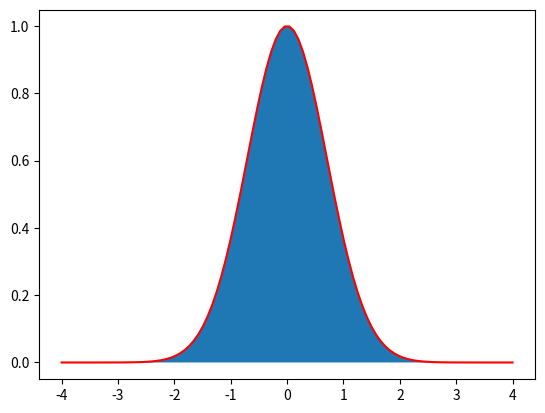

Here is the Python script that generated this plot:
#!/usr/bin/env python
# -*- coding: utf-8 -*-


# TODO: Importez vos modules ici
import numpy as np
import cmath
from scipy.integrate import quad
from matplotlib import pyplot
import math


# TODO: Définissez vos fonctions ici (il en manque quelques unes)


def linear_values() -> np.ndarray:
    return np.linspace(-1.3, 2.5, 64)


def coordinate_conversion(cartesian_coordinates: np.ndarray) -> np.ndarray:
    # x = cartesian_coordinates[0]
    # y = cartesian_coordinates[1]
    # r = (x**2 + y**2)**1/2
    # angle = math.atan2(y, x)
    #
    # return np.array([r, angle])

    # ou encore

    # voir screenhot 9 nov
    # a = np.zeros([len(cartesian_coordinates), 2])
    #
    # for i in range(len(cartesian_coordinates)):
    #     a[i] = cmath.polar(cartesian_coordinates[i])
    #
    # return a

    # ou bien

    # results = []
    # for coords in cartesian_coordinates:
    #     results.append(cmath.polar(coords))
    #
    # return np.array(results)

    # et le best

    return np.array([cmath.polar(coord) for coord in cartesian_coordinates])


def find_closest_index(values: np.ndarray, number: float) -> int:
    # voir goated reponse screenshot du 9 novembre

    # ou sinon

    return np.abs(values - number).argmin()
    # argmin retourne lindex de la plus petite valeur


def graph():
    x = np.linspace(-1, 1, 250)
    y = x ** 2 * np.sin(1 / x ** 2) + x  # ici x est deja un array, et on cree un nouveau array pour y
    pyplot.plot(x, y)
    pyplot.show()
    # sinon voir screenshot 11nov pour avoir vrm des points et pas une ligne
    # sinon on a optimise le screenshot avec np.sin au lieu de math.sin, cest plus rapide et numpy est fait pour ca


def integrale_graph():
    f = lambda x: math.e ** (-x ** 2)

    x = np.linspace(-4, 4, 100)
    y = f(x)
    pyplot.plot(x, y, "r")
    pyplot.fill_between(x, y)
    pyplot.show()
    #voir screenshot pour methode plus complexe 11 nov


def integrale():
    f = lambda x: np.e ** (-1 * x ** 2)
    return quad(f, -np.inf, np.inf)


if __name__ == '__main__':
    # TODO: Appelez vos fonctions ici
    integrale_graph()
    print(integrale())
